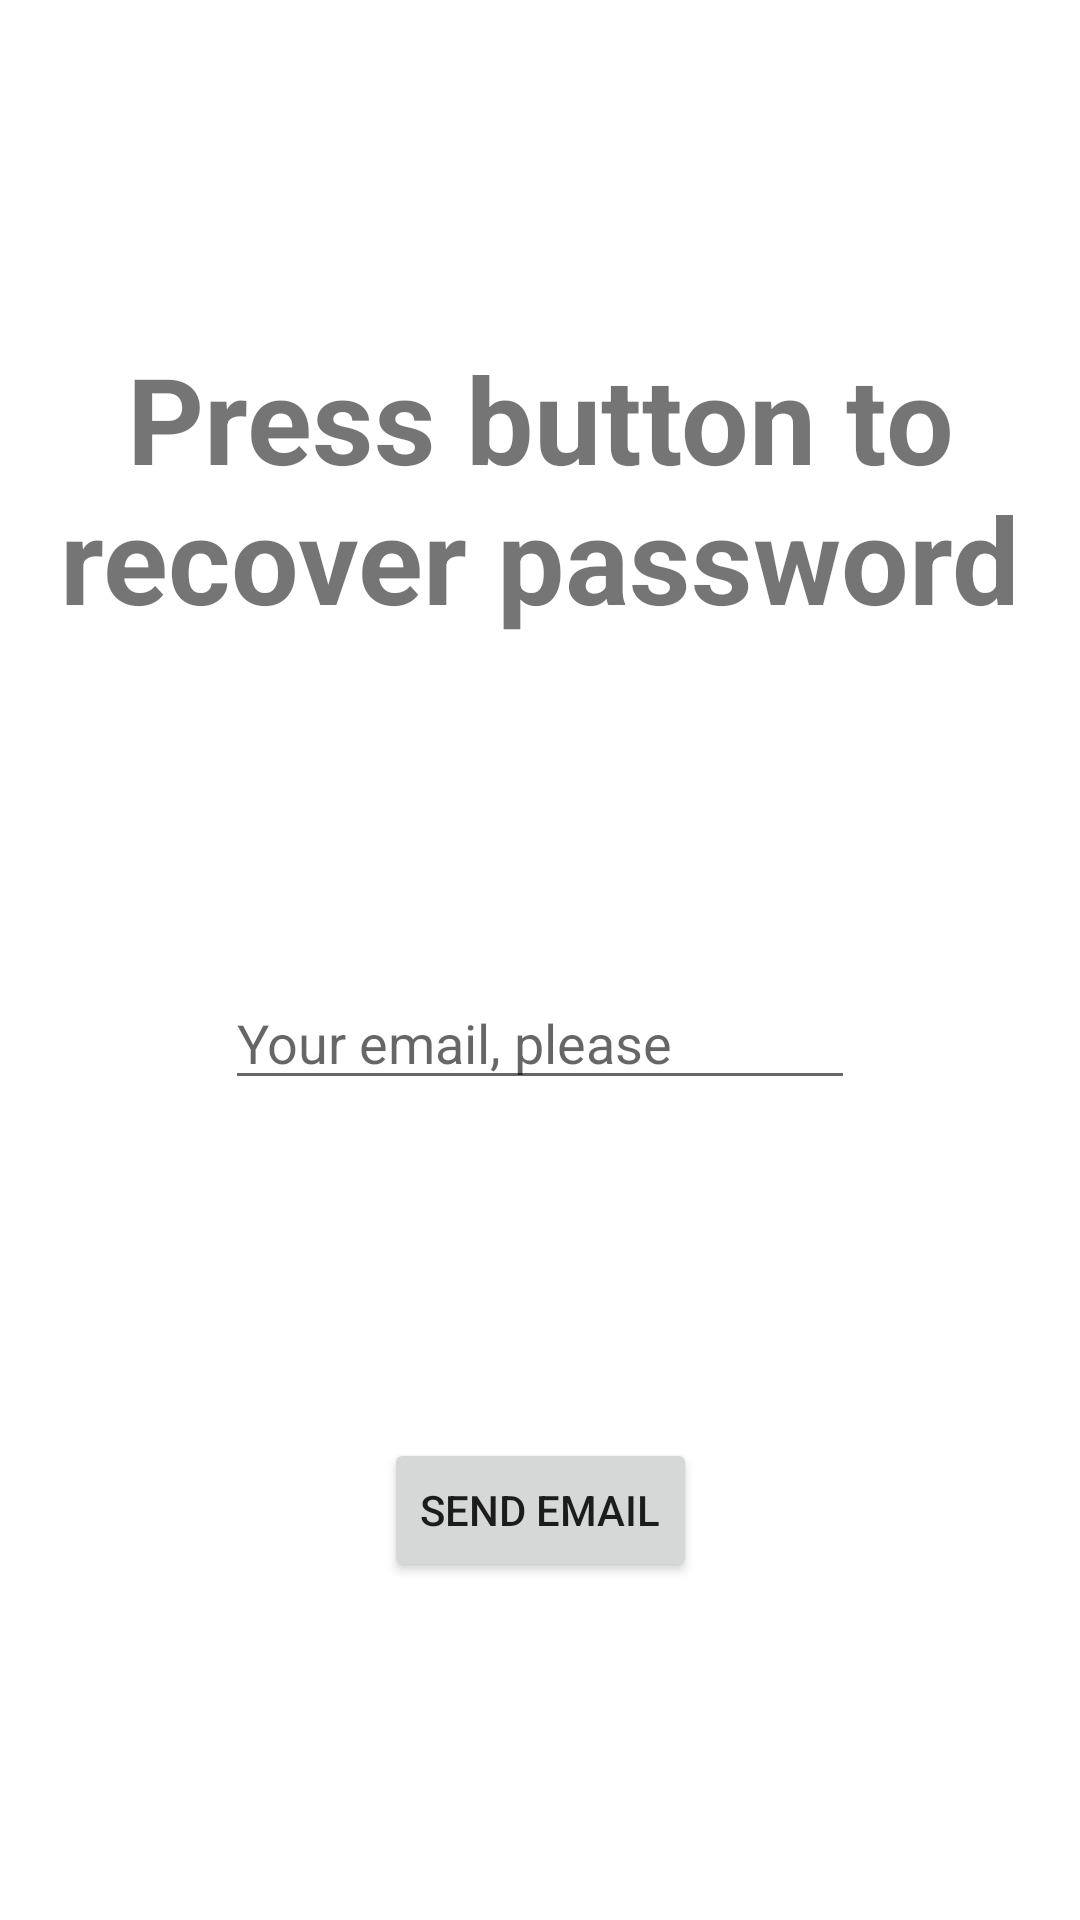

Write the Android layout XML for this screen, with the resource values it uses.
<!-- AndroidManifest.xml: application theme Theme.CleanarquitectureMVP -->
<!-- res/layout/activity_password_recover.xml -->
<?xml version="1.0" encoding="utf-8"?>
<androidx.constraintlayout.widget.ConstraintLayout xmlns:android="http://schemas.android.com/apk/res/android"
    xmlns:app="http://schemas.android.com/apk/res-auto"
    xmlns:tools="http://schemas.android.com/tools"
    android:layout_width="match_parent"
    android:layout_height="match_parent"
    tools:context=".presentation.passwordrecover.view.PasswordRecoverActivity">

    <TextView
        android:id="@+id/textView"
        android:layout_width="wrap_content"
        android:layout_height="wrap_content"
        android:text="Press button to recover password"
        android:textAlignment="center"
        android:textSize="40dp"
        android:textStyle="bold"
        app:layout_constraintBottom_toTopOf="@+id/etRecoverPass"
        app:layout_constraintEnd_toEndOf="parent"
        app:layout_constraintHorizontal_bias="0.5"
        app:layout_constraintStart_toStartOf="parent"
        app:layout_constraintTop_toTopOf="parent" />

    <EditText
        android:id="@+id/etRecoverPass"
        android:layout_width="wrap_content"
        android:layout_height="wrap_content"
        android:ems="10"
        android:inputType="textEmailAddress"
        android:hint="Your email, please"
        app:layout_constraintBottom_toTopOf="@+id/btnSendEmailRecoverPass"
        app:layout_constraintEnd_toEndOf="parent"
        app:layout_constraintHorizontal_bias="0.5"
        app:layout_constraintStart_toStartOf="parent"
        app:layout_constraintTop_toBottomOf="@+id/textView" />

    <Button
        android:id="@+id/btnSendEmailRecoverPass"
        android:layout_width="wrap_content"
        android:layout_height="wrap_content"
        android:text="Send email"
        app:layout_constraintBottom_toBottomOf="parent"
        app:layout_constraintEnd_toEndOf="parent"
        app:layout_constraintHorizontal_bias="0.5"
        app:layout_constraintStart_toStartOf="parent"
        app:layout_constraintTop_toBottomOf="@+id/etRecoverPass" />

    <ProgressBar
        android:id="@+id/progressBarRecoverPass"
        style="?android:attr/progressBarStyle"
        android:layout_width="wrap_content"
        android:layout_height="wrap_content"
        android:visibility="gone"
        app:layout_constraintBottom_toBottomOf="parent"
        app:layout_constraintEnd_toEndOf="parent"
        app:layout_constraintHorizontal_bias="0.5"
        app:layout_constraintStart_toStartOf="parent"
        app:layout_constraintTop_toTopOf="parent" />




</androidx.constraintlayout.widget.ConstraintLayout>
<!-- resources referenced by this layout -->
<resources>
  <style name="Theme.CleanarquitectureMVP" parent="Theme.MaterialComponents.DayNight.DarkActionBar">
          
          <item name="colorPrimary">@color/purple_500</item>
          <item name="colorPrimaryVariant">@color/purple_700</item>
          <item name="colorOnPrimary">@color/white</item>
          
          <item name="colorSecondary">@color/teal_200</item>
          <item name="colorSecondaryVariant">@color/teal_700</item>
          <item name="colorOnSecondary">@color/black</item>
          
          <item name="android:statusBarColor" tools:targetApi="l">?attr/colorPrimaryVariant</item>
          
      </style>
  <!-- not gathered from this repository: default colours our renderer supplied (Android Studio template values) -->
  <color name="purple_500">#FF6200EE</color>
  <color name="purple_700">#FF3700B3</color>
  <color name="teal_200">#FF03DAC5</color>
  <color name="teal_700">#FF018786</color>
  <color name="black">#FF000000</color>
  <color name="white">#FFFFFFFF</color>
</resources>
